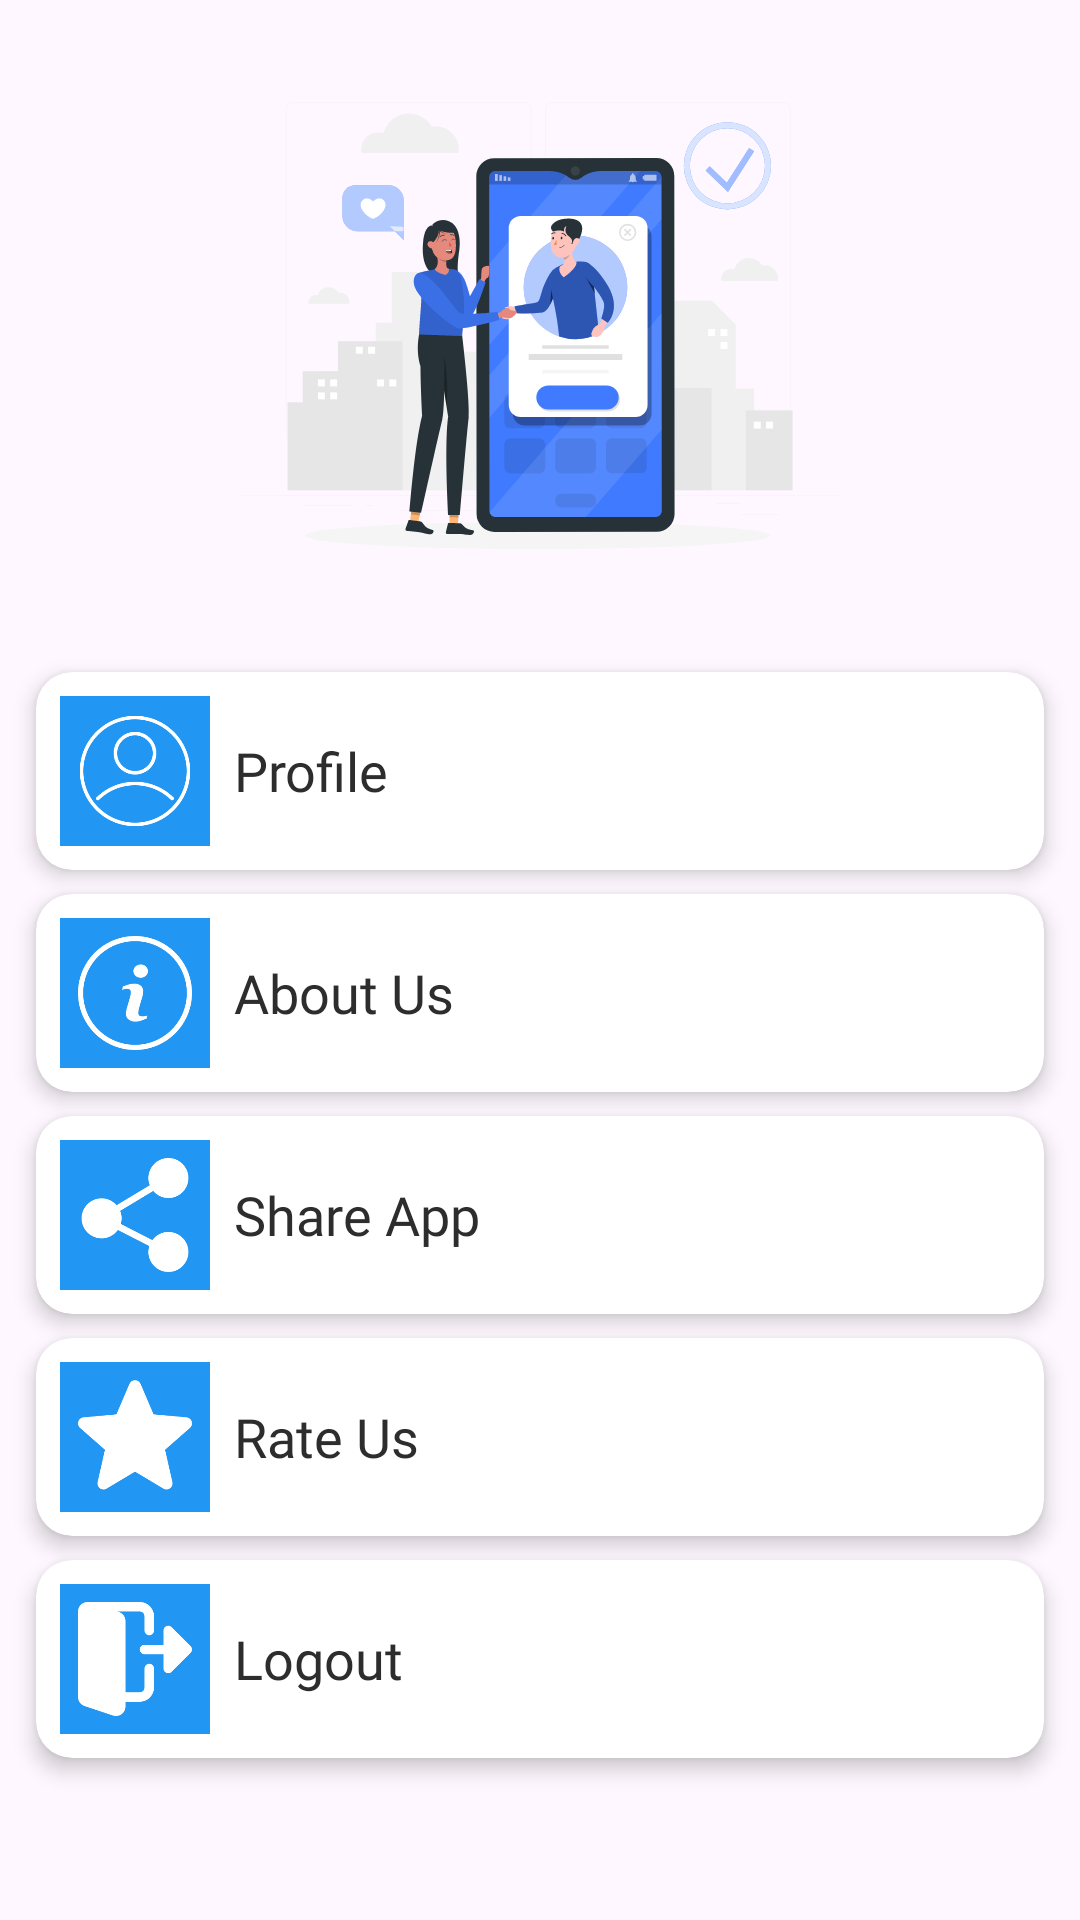

Produce the Android XML layout that renders to this screen, including the resource entries it uses.
<!-- AndroidManifest.xml: application theme Theme.ExpiryDateTracker -->
<!-- res/layout/fragment_account.xml -->
<?xml version="1.0" encoding="utf-8"?>
<LinearLayout xmlns:android="http://schemas.android.com/apk/res/android"
    xmlns:app="http://schemas.android.com/apk/res-auto"
    xmlns:tools="http://schemas.android.com/tools"
    android:layout_width="match_parent"
    android:layout_height="match_parent"
    android:orientation="vertical"
    tools:context="expirydatetracker.Account">

    <ImageView
        android:layout_width="200dp"
        android:layout_height="200dp"
        android:src="@drawable/profile_up"
        android:layout_gravity="center"
        android:layout_marginTop="12dp"/>

<androidx.cardview.widget.CardView
android:layout_width="match_parent"
android:layout_height="wrap_content"
app:cardElevation="4dp"
    android:layout_marginTop="12dp"
app:cardBackgroundColor="@color/white"
android:layout_marginHorizontal="12dp"
android:layout_marginBottom="8dp"
app:cardCornerRadius="12dp">

<LinearLayout
    android:id="@+id/ll_profile"
    android:layout_width="match_parent"
    android:layout_height="wrap_content"
    android:orientation="horizontal">

    <ImageView
        android:layout_width="50dp"
        android:layout_height="50dp"
        android:layout_margin="8dp"
        android:src="@drawable/user"
        android:padding="6dp"
        android:background="@drawable/bg_button"/>

    <TextView
        android:layout_width="wrap_content"
        android:layout_height="wrap_content"
        android:layout_gravity="center"
        android:text="Profile"
        android:textColor="@color/colorPrimaryText"
        android:fontFamily="@font/asdf"

        android:textSize="18sp"/>

</LinearLayout>

</androidx.cardview.widget.CardView>

<androidx.cardview.widget.CardView
android:layout_width="match_parent"
android:layout_height="wrap_content"
app:cardElevation="4dp"
app:cardBackgroundColor="@color/white"
android:layout_marginHorizontal="12dp"
android:layout_marginBottom="8dp"
app:cardCornerRadius="12dp">

<LinearLayout
    android:id="@+id/ll_about_us"
    android:layout_width="match_parent"
    android:layout_height="wrap_content"
    android:orientation="horizontal">

    <ImageView
        android:layout_width="50dp"
        android:layout_height="50dp"
        android:layout_margin="8dp"
        android:src="@drawable/info"
        android:padding="6dp"
        android:background="@drawable/bg_button"/>

    <TextView
        android:layout_width="wrap_content"
        android:layout_height="wrap_content"
        android:layout_gravity="center"
        android:text="About Us"
        android:fontFamily="@font/asdf"

        android:textColor="@color/colorPrimaryText"
        android:textSize="18sp"/>

</LinearLayout>

</androidx.cardview.widget.CardView>

<androidx.cardview.widget.CardView
android:layout_width="match_parent"
android:layout_height="wrap_content"
app:cardElevation="4dp"
app:cardBackgroundColor="@color/white"
android:layout_marginHorizontal="12dp"
android:layout_marginBottom="8dp"
app:cardCornerRadius="12dp">

<LinearLayout
    android:id="@+id/ll_share_app"
    android:layout_width="match_parent"
    android:layout_height="wrap_content"
    android:orientation="horizontal">

    <ImageView
        android:layout_width="50dp"
        android:layout_height="50dp"
        android:layout_margin="8dp"
        android:src="@drawable/share"
        android:padding="6dp"
        android:background="@drawable/bg_button"/>

    <TextView
        android:layout_width="wrap_content"
        android:layout_height="wrap_content"
        android:layout_gravity="center"
        android:text="Share App"
        android:fontFamily="@font/asdf"

        android:textColor="@color/colorPrimaryText"
        android:textSize="18sp"/>

</LinearLayout>

</androidx.cardview.widget.CardView>
<androidx.cardview.widget.CardView
android:layout_width="match_parent"
android:layout_height="wrap_content"
app:cardElevation="4dp"
app:cardBackgroundColor="@color/white"
android:layout_marginHorizontal="12dp"
android:layout_marginBottom="8dp"
app:cardCornerRadius="12dp">

<LinearLayout
    android:id="@+id/ll_rate_us"
    android:layout_width="match_parent"
    android:layout_height="wrap_content"
    android:orientation="horizontal">

    <ImageView
        android:layout_width="50dp"
        android:layout_height="50dp"
        android:layout_margin="8dp"
        android:src="@drawable/star"
        android:padding="6dp"
        android:background="@drawable/bg_button"/>

    <TextView
        android:layout_width="wrap_content"
        android:layout_height="wrap_content"
        android:layout_gravity="center"
        android:text="Rate Us"
        android:fontFamily="@font/asdf"

        android:textColor="@color/colorPrimaryText"
        android:textSize="18sp"/>

</LinearLayout>

</androidx.cardview.widget.CardView>

<androidx.cardview.widget.CardView
android:layout_width="match_parent"
android:layout_height="wrap_content"
app:cardElevation="4dp"
    
app:cardBackgroundColor="@color/white"
android:layout_marginHorizontal="12dp"
android:layout_marginBottom="8dp"
app:cardCornerRadius="12dp">

<LinearLayout
    android:id="@+id/ll_logout"
    android:layout_width="match_parent"
    android:layout_height="wrap_content"
    android:orientation="horizontal">

    <ImageView
        android:layout_width="50dp"
        android:layout_height="50dp"
        android:layout_margin="8dp"
        android:src="@drawable/logout"
        android:padding="6dp"
        android:background="@drawable/bg_button"/>

    <TextView
        android:layout_width="wrap_content"
        android:layout_height="wrap_content"
        android:layout_gravity="center"
        android:text="Logout"
        android:fontFamily="@font/asdf"

        android:textColor="@color/colorPrimaryText"
        android:textSize="18sp"/>

</LinearLayout>

</androidx.cardview.widget.CardView>
</LinearLayout>
<!-- resources referenced by this layout -->
<resources>
  <color name="colorPrimaryText">#2d2d2d</color>
  <color name="white">#FFFFFFFF</color>
  <!-- drawable bg_button (drawable) -->
  <?xml version="1.0" encoding="utf-8"?>
  <shape
      android:shape="rectangle"
      xmlns:android="http://schemas.android.com/apk/res/android">
  <solid android:color="#2196F3"/>
  </shape>
  <!-- drawable info: png bitmap (drawable, 9941 bytes) -->
  <!-- drawable logout: png bitmap (drawable, 4734 bytes) -->
  <!-- drawable profile_up: vector/xml drawable (drawable, 28258 chars, omitted) -->
  <!-- drawable share: png bitmap (drawable, 7088 bytes) -->
  <!-- drawable star: png bitmap (drawable, 6192 bytes) -->
  <!-- drawable user: png bitmap (drawable, 11904 bytes) -->
  <style name="Theme.ExpiryDateTracker" parent="Base.Theme.ExpiryDateTracker" />
  <style name="Base.Theme.ExpiryDateTracker" parent="Theme.Material3.Light.NoActionBar">
          
           <item name="colorPrimary">@color/black</item>
          <item name="android:statusBarColor">#03A9F4</item>
  
      </style>
  <color name="black">#FF000000</color>
</resources>
